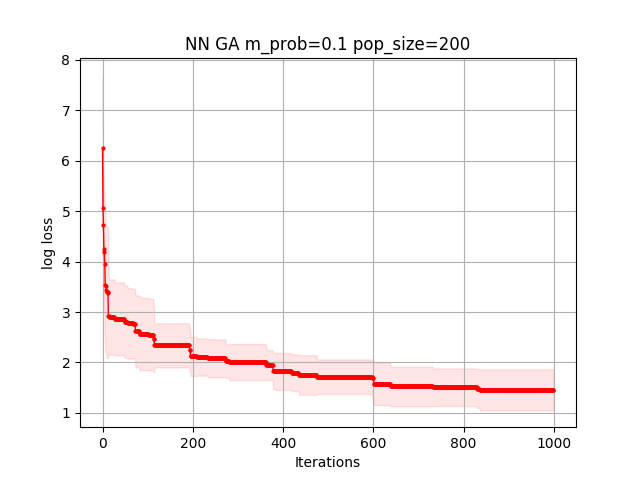

The data file committed next to this chart (first rows):
3.391251309283118243e+00, 3.391251309283118243e+00, 3.391251309283118243e+00, 1.994684913163982776e+00, 1.994684913163982776e+00, 1.994684913163982776e+00, 1.994684913163982776e+00, 1.994684913163982776e+00, 1.994684913163982776e+00, 1.994684913163982776e+00, 1.994684913163982776e+00, 1.994684913163982776e+00, 1.994684913163982776e+00, 1.994684913163982776e+00, 1.994684913163982776e+00, 1.994684913163982776e+00, 1.994684913163982776e+00, 1.994684913163982776e+00, 1.994684913163982776e+00, 1.994684913163982776e+00, 1.994684913163982776e+00, 1.994684913163982776e+00, 1.994684913163982776e+00, 1.994684913163982776e+00
5.016617398825093055e+00, 3.297946913735789298e+00, 3.297946913735789298e+00, 3.297946913735789298e+00, 3.297946913735789298e+00, 3.297946913735789298e+00, 3.297946913735789298e+00, 3.297946913735789298e+00, 3.297946913735789298e+00, 3.297946913735789298e+00, 3.297946913735789298e+00, 3.297946913735789298e+00, 3.297946913735789298e+00, 3.297946913735789298e+00, 3.297946913735789298e+00, 3.297946913735789298e+00, 3.297946913735789298e+00, 3.297946913735789298e+00, 3.297946913735789298e+00, 3.297946913735789298e+00, 3.297946913735789298e+00, 3.297946913735789298e+00, 3.297946913735789298e+00, 3.297946913735789298e+00
5.698232743187247706e+00, 3.371468160524905500e+00, 3.371468160524905500e+00, 3.371468160524905500e+00, 3.371468160524905500e+00, 1.589992402189251086e+00, 1.589992402189251086e+00, 1.589992402189251086e+00, 1.589992402189251086e+00, 1.589992402189251086e+00, 1.589992402189251086e+00, 1.589992402189251086e+00, 1.589992402189251086e+00, 1.589992402189251086e+00, 1.589992402189251086e+00, 1.589992402189251086e+00, 1.589992402189251086e+00, 1.589992402189251086e+00, 1.589992402189251086e+00, 1.589992402189251086e+00, 1.589992402189251086e+00, 1.589992402189251086e+00, 1.589992402189251086e+00, 1.589992402189251086e+00
6.845251939621902260e+00, 6.845251939621902260e+00, 6.328105564905813551e+00, 6.328105564905813551e+00, 6.328105564905813551e+00, 6.328105564905813551e+00, 6.328105564905813551e+00, 6.328105564905813551e+00, 6.328105564905813551e+00, 6.328105564905813551e+00, 6.328105564905813551e+00, 6.328105564905813551e+00, 6.328105564905813551e+00, 2.519983476177318327e+00, 2.519983476177318327e+00, 2.519983476177318327e+00, 2.519983476177318327e+00, 2.519983476177318327e+00, 2.519983476177318327e+00, 2.519983476177318327e+00, 2.519983476177318327e+00, 2.519983476177318327e+00, 2.519983476177318327e+00, 2.519983476177318327e+00
5.472639842832744961e+00, 4.883973018322421922e+00, 4.883973018322421922e+00, 4.883973018322421922e+00, 4.883973018322421922e+00, 4.883973018322421922e+00, 2.356846368003419290e+00, 2.356846368003419290e+00, 2.356846368003419290e+00, 2.326230106583725199e+00, 2.326230106583725199e+00, 2.326230106583725199e+00, 2.326230106583725199e+00, 2.326230106583725199e+00, 2.326230106583725199e+00, 2.326230106583725199e+00, 2.326230106583725199e+00, 2.326230106583725199e+00, 2.326230106583725199e+00, 2.326230106583725199e+00, 2.326230106583725199e+00, 2.326230106583725199e+00, 2.326230106583725199e+00, 2.326230106583725199e+00
7.163766915775955368e+00, 6.145135821606261928e+00, 4.704354069054782705e+00, 4.704354069054782705e+00, 4.704354069054782705e+00, 4.704354069054782705e+00, 4.677903715078298497e+00, 4.449209358569859774e+00, 4.449209358569859774e+00, 4.449209358569859774e+00, 4.449209358569859774e+00, 4.449209358569859774e+00, 4.160410878841958038e+00, 4.160410878841958038e+00, 4.160410878841958038e+00, 4.160410878841958038e+00, 4.160410878841958038e+00, 4.160410878841958038e+00, 4.160410878841958038e+00, 4.160410878841958038e+00, 4.160410878841958038e+00, 4.160410878841958038e+00, 4.160410878841958038e+00, 4.160410878841958038e+00
5.977949978935484410e+00, 5.977949978935484410e+00, 5.977949978935484410e+00, 5.595690503300506435e+00, 5.595690503300506435e+00, 5.551522558786441408e+00, 4.000305093344286078e+00, 4.000305093344286078e+00, 3.198572931913957529e+00, 2.892703792110633110e+00, 2.892703792110633110e+00, 2.892703792110633110e+00, 2.892703792110633110e+00, 2.892703792110633110e+00, 2.892703792110633110e+00, 2.892703792110633110e+00, 2.892703792110633110e+00, 2.892703792110633110e+00, 2.892703792110633110e+00, 2.892703792110633110e+00, 2.892703792110633110e+00, 2.892703792110633110e+00, 2.892703792110633110e+00, 2.892703792110633110e+00
9.118344933012402009e+00, 8.104826104055465663e+00, 6.555671459149315261e+00, 4.776667140913075649e+00, 4.150489895321951117e+00, 4.150489895321951117e+00, 4.150489895321951117e+00, 4.150489895321951117e+00, 4.150489895321951117e+00, 4.150489895321951117e+00, 4.150489895321951117e+00, 4.150489895321951117e+00, 4.150489895321951117e+00, 3.564941292657466398e+00, 3.564941292657466398e+00, 3.564941292657466398e+00, 3.564941292657466398e+00, 3.564941292657466398e+00, 3.564941292657466398e+00, 3.564941292657466398e+00, 3.564941292657466398e+00, 3.564941292657466398e+00, 3.564941292657466398e+00, 3.564941292657466398e+00
7.269614483509022840e+00, 5.064598847550957572e+00, 5.064598847550957572e+00, 3.988659670882699348e+00, 3.988659670882699348e+00, 3.344992988316981108e+00, 3.344992988316981108e+00, 3.344992988316981108e+00, 3.344992988316981108e+00, 3.344992988316981108e+00, 3.344992988316981108e+00, 3.344992988316981108e+00, 3.344992988316981108e+00, 3.344992988316981108e+00, 3.344992988316981108e+00, 3.344992988316981108e+00, 3.344992988316981108e+00, 3.344992988316981108e+00, 3.344992988316981108e+00, 3.344992988316981108e+00, 3.344992988316981108e+00, 3.344992988316981108e+00, 3.344992988316981108e+00, 3.344992988316981108e+00
6.594969752388540662e+00, 3.615382911012394729e+00, 3.615382911012394729e+00, 3.615382911012394729e+00, 3.615382911012394729e+00, 3.615382911012394729e+00, 3.615382911012394729e+00, 3.615382911012394729e+00, 3.615382911012394729e+00, 3.615382911012394729e+00, 3.615382911012394729e+00, 3.615382911012394729e+00, 3.615382911012394729e+00, 3.615382911012394729e+00, 3.615382911012394729e+00, 3.320854594473193533e+00, 3.320854594473193533e+00, 3.320854594473193533e+00, 3.320854594473193533e+00, 3.320854594473193533e+00, 3.320854594473193533e+00, 3.320854594473193533e+00, 3.320854594473193533e+00, 3.320854594473193533e+00
